Run: headless pygame with SDL's dummy video driver; simulated clock (each Clock.tick advances the game by its frame time, no real sleeping); random seed 0; keys injected as events and as key.get_pressed() state; mouse plan: one left click at the window centre at the start of phase 2, then a move to the lower-right quarter at the start of phase 3.
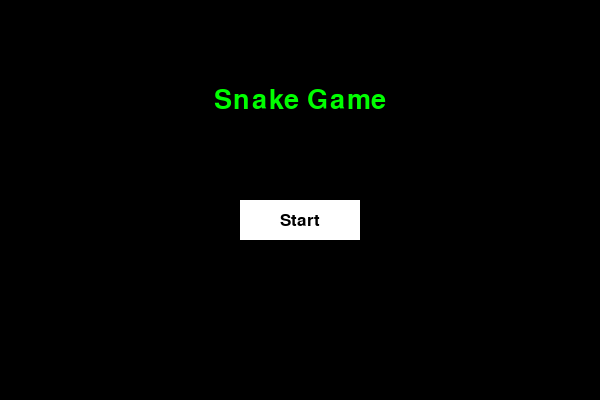
Frame 1 of 4 · flips 1–60 · no input
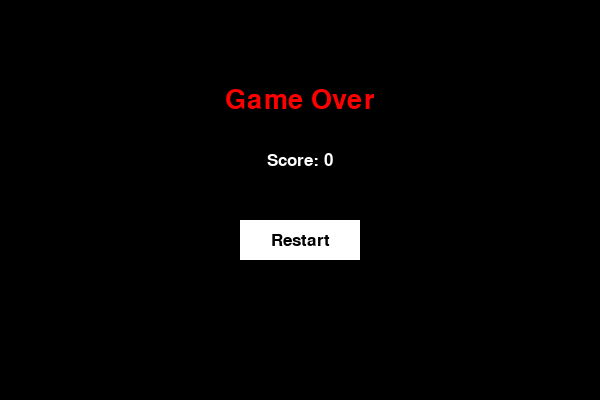
Frame 2 of 4 · flips 61–180 · clicked the window centre · tapped SPACE, RETURN · held RIGHT (→), D
Frame 3 of 4 · flips 181–300 · moved the mouse to the lower-right quarter · held DOWN (↓), S · screen unchanged from frame 2, image omitted
Frame 4 of 4 · flips 301–420 · held LEFT (←), A, UP (↑), W · screen unchanged from frame 3, image omitted

The pygame program that drew these frames:

import pygame
import random
import sys

# Initialize pygame
pygame.init()

# Constants
WIDTH, HEIGHT = 600, 400
CELL_SIZE = 20
FPS = 10

# Colors
WHITE = (255, 255, 255)
BLACK = (0, 0, 0)
GREEN = (0, 255, 0)
RED   = (255, 0, 0)
GRAY  = (200, 200, 200)

# Screen setup
screen = pygame.display.set_mode((WIDTH, HEIGHT))
pygame.display.set_caption('Snake Game')
clock = pygame.time.Clock()

# Fonts
font = pygame.font.SysFont('Arial', 25)
big_font = pygame.font.SysFont('Arial', 40)

# Helper functions
def draw_snake(snake):
    for block in snake:
        pygame.draw.rect(screen, GREEN, pygame.Rect(block[0], block[1], CELL_SIZE, CELL_SIZE))

def draw_food(food):
    pygame.draw.rect(screen, RED, pygame.Rect(food[0], food[1], CELL_SIZE, CELL_SIZE))

def draw_text(text, font, color, center):
    surface = font.render(text, True, color)
    rect = surface.get_rect(center=center)
    screen.blit(surface, rect)

def draw_button(text, rect, hover):
    color = GRAY if hover else WHITE
    pygame.draw.rect(screen, color, rect)
    draw_text(text, font, BLACK, rect.center)

def game_loop():
    snake = [(100, 100)]
    direction = (CELL_SIZE, 0)
    food = (random.randint(0, WIDTH//CELL_SIZE - 1) * CELL_SIZE,
            random.randint(0, HEIGHT//CELL_SIZE - 1) * CELL_SIZE)
    score = 0

    running = True
    while running:
        screen.fill(BLACK)

        # Handle events
        for event in pygame.event.get():
            if event.type == pygame.QUIT:
                pygame.quit(); sys.exit()
            elif event.type == pygame.KEYDOWN:
                if event.key == pygame.K_UP and direction != (0, CELL_SIZE):
                    direction = (0, -CELL_SIZE)
                elif event.key == pygame.K_DOWN and direction != (0, -CELL_SIZE):
                    direction = (0, CELL_SIZE)
                elif event.key == pygame.K_LEFT and direction != (CELL_SIZE, 0):
                    direction = (-CELL_SIZE, 0)
                elif event.key == pygame.K_RIGHT and direction != (-CELL_SIZE, 0):
                    direction = (CELL_SIZE, 0)

        # Move snake
        new_head = (snake[0][0] + direction[0], snake[0][1] + direction[1])
        snake.insert(0, new_head)

        # Check collisions
        if (new_head in snake[1:] or
            new_head[0] < 0 or new_head[0] >= WIDTH or
            new_head[1] < 0 or new_head[1] >= HEIGHT):
            return score  # End the game

        # Check food
        if new_head == food:
            score += 1
            food = (random.randint(0, WIDTH//CELL_SIZE - 1) * CELL_SIZE,
                    random.randint(0, HEIGHT//CELL_SIZE - 1) * CELL_SIZE)
        else:
            snake.pop()

        # Draw everything
        draw_snake(snake)
        draw_food(food)
        draw_text(f"Score: {score}", font, WHITE, (60, 20))

        pygame.display.update()
        clock.tick(FPS)

def start_menu():
    while True:
        screen.fill(BLACK)
        draw_text("Snake Game", big_font, GREEN, (WIDTH // 2, HEIGHT // 4))

        start_btn = pygame.Rect(WIDTH // 2 - 60, HEIGHT // 2, 120, 40)
        hover = start_btn.collidepoint(pygame.mouse.get_pos())
        draw_button("Start", start_btn, hover)

        for event in pygame.event.get():
            if event.type == pygame.QUIT:
                pygame.quit(); sys.exit()
            if event.type == pygame.MOUSEBUTTONDOWN and hover:
                return

        pygame.display.update()
        clock.tick(60)

def game_over_menu(score):
    while True:
        screen.fill(BLACK)
        draw_text("Game Over", big_font, RED, (WIDTH // 2, HEIGHT // 4))
        draw_text(f"Score: {score}", font, WHITE, (WIDTH // 2, HEIGHT // 2 - 40))

        restart_btn = pygame.Rect(WIDTH // 2 - 60, HEIGHT // 2 + 20, 120, 40)
        hover = restart_btn.collidepoint(pygame.mouse.get_pos())
        draw_button("Restart", restart_btn, hover)

        for event in pygame.event.get():
            if event.type == pygame.QUIT:
                pygame.quit(); sys.exit()
            if event.type == pygame.MOUSEBUTTONDOWN and hover:
                return

        pygame.display.update()
        clock.tick(60)

# Main game loop
while True:
    start_menu()
    score = game_loop()
    game_over_menu(score)
